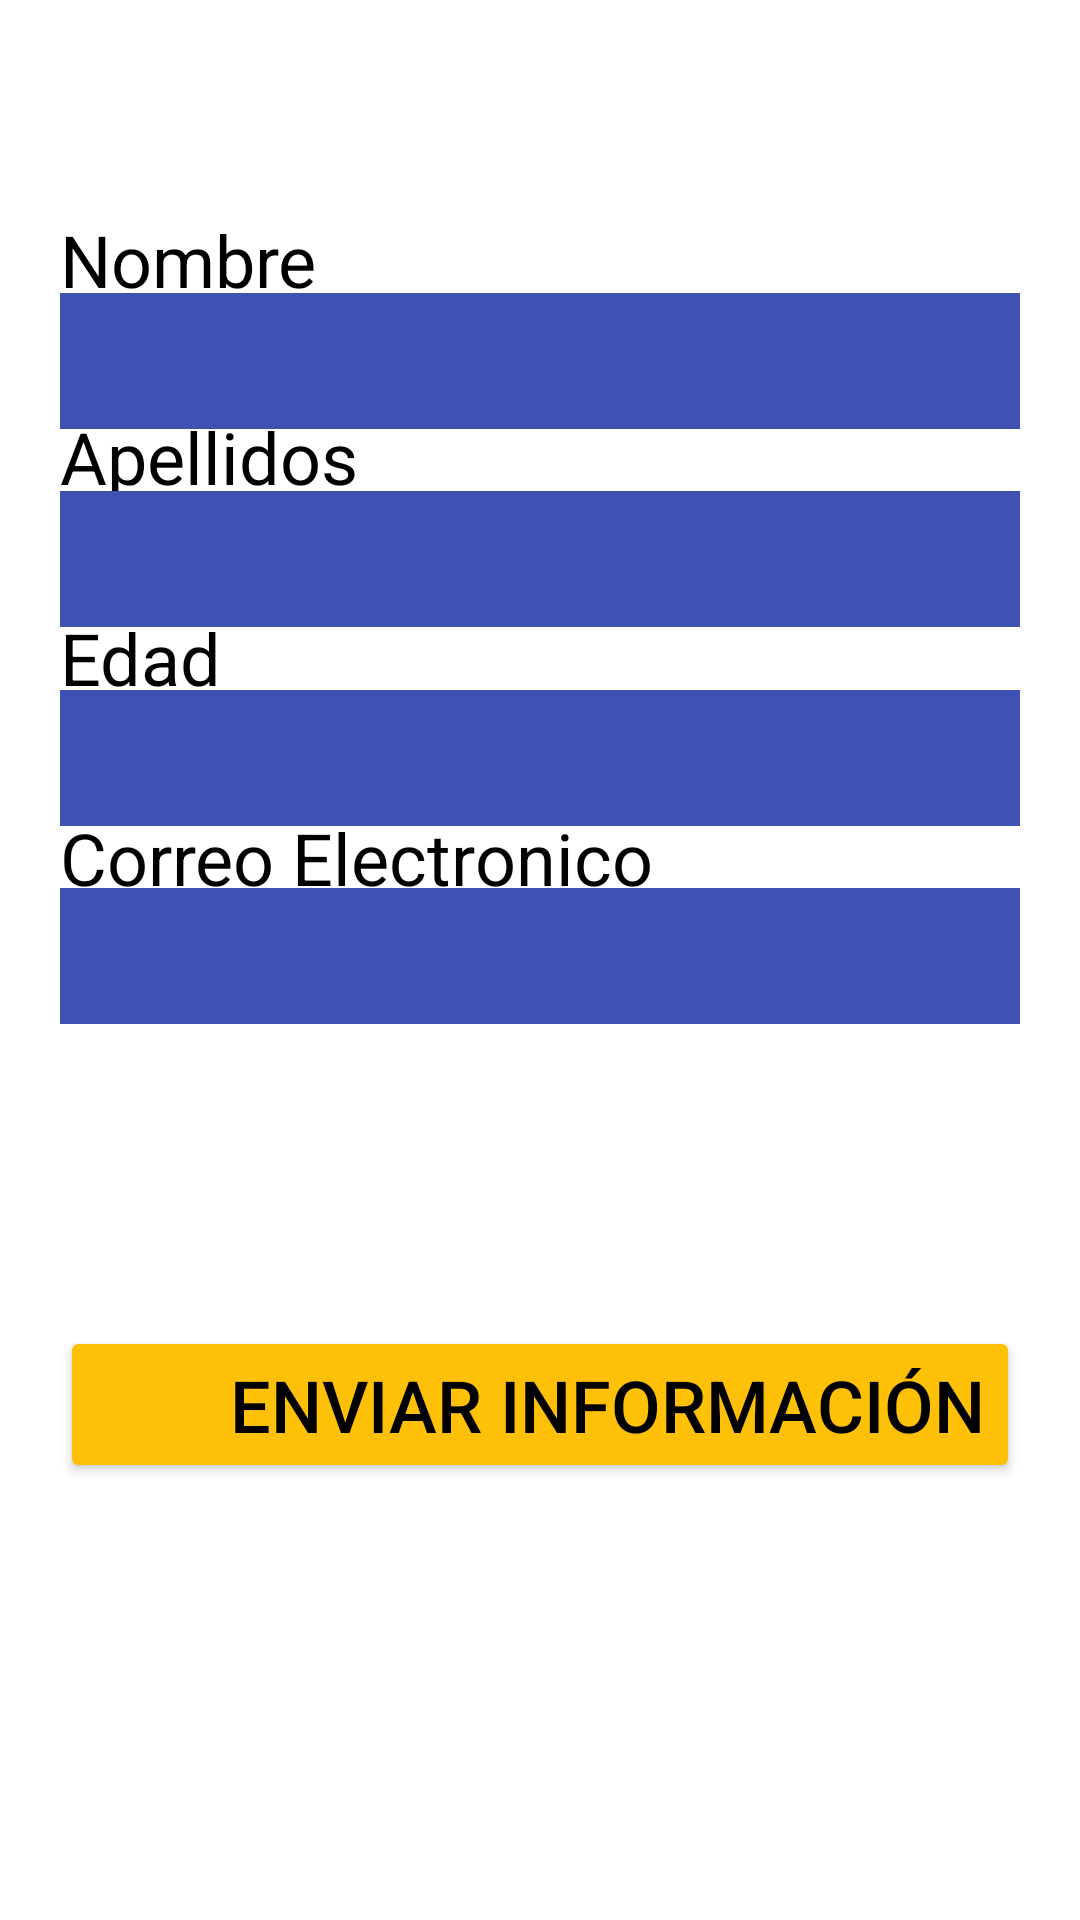

The Android layout XML behind this screen, and the referenced resources:
<!-- AndroidManifest.xml: application theme Theme.EjercicioTarea2445 -->
<!-- res/layout/activity_main.xml -->
<?xml version="1.0" encoding="utf-8"?>
<androidx.constraintlayout.widget.ConstraintLayout xmlns:android="http://schemas.android.com/apk/res/android"
    xmlns:app="http://schemas.android.com/apk/res-auto"
    xmlns:tools="http://schemas.android.com/tools"
    android:layout_width="match_parent"
    android:layout_height="match_parent"
    tools:context="com.example.ejerciciotarea2445.MainActivity">

    <TextView
        android:id="@+id/textView"
        android:layout_width="wrap_content"
        android:layout_height="wrap_content"
        android:layout_marginStart="20dp"
        android:text="Nombre"
        android:textColor="#000000"
        android:textSize="24sp"
        app:layout_constraintBottom_toBottomOf="parent"
        app:layout_constraintEnd_toEndOf="parent"
        app:layout_constraintHorizontal_bias="0.0"
        app:layout_constraintStart_toStartOf="parent"
        app:layout_constraintTop_toTopOf="parent"
        app:layout_constraintVertical_bias="0.116" />

    <EditText
        android:id="@+id/txt_nombre"
        android:layout_width="0dp"
        android:layout_height="wrap_content"
        android:layout_marginStart="20dp"
        android:layout_marginEnd="20dp"
        android:background="#3F51B5"
        android:ems="10"
        android:inputType="textPersonName"
        android:textColor="#FFFFFF"
        android:textSize="34sp"
        app:layout_constraintBottom_toBottomOf="parent"
        app:layout_constraintEnd_toEndOf="parent"
        app:layout_constraintHorizontal_bias="0.0"
        app:layout_constraintStart_toStartOf="parent"
        app:layout_constraintTop_toTopOf="parent"
        app:layout_constraintVertical_bias="0.164"
        tools:ignore="SpeakableTextPresentCheck,TouchTargetSizeCheck" />

    <TextView
        android:id="@+id/textView2"
        android:layout_width="wrap_content"
        android:layout_height="wrap_content"
        android:layout_marginStart="20dp"
        android:text="Apellidos"
        android:textColor="#000000"
        android:textSize="24sp"
        app:layout_constraintBottom_toBottomOf="parent"
        app:layout_constraintEnd_toEndOf="parent"
        app:layout_constraintHorizontal_bias="0.0"
        app:layout_constraintStart_toStartOf="parent"
        app:layout_constraintTop_toTopOf="parent"
        app:layout_constraintVertical_bias="0.224" />

    <EditText
        android:id="@+id/txt_apellido"
        android:layout_width="0dp"
        android:layout_height="wrap_content"
        android:layout_marginStart="20dp"
        android:layout_marginEnd="20dp"
        android:background="#3F51B5"
        android:ems="10"
        android:inputType="textPersonName"
        android:textColor="#FFFFFF"
        android:textSize="34sp"
        app:layout_constraintBottom_toBottomOf="parent"
        app:layout_constraintEnd_toEndOf="parent"
        app:layout_constraintHorizontal_bias="0.0"
        app:layout_constraintStart_toStartOf="parent"
        app:layout_constraintTop_toTopOf="parent"
        app:layout_constraintVertical_bias="0.275"
        tools:ignore="TouchTargetSizeCheck,SpeakableTextPresentCheck" />

    <TextView
        android:id="@+id/textView3"
        android:layout_width="wrap_content"
        android:layout_height="wrap_content"
        android:layout_marginStart="20dp"
        android:text="Edad"
        android:textColor="#000000"
        android:textSize="24sp"
        app:layout_constraintBottom_toBottomOf="parent"
        app:layout_constraintEnd_toEndOf="parent"
        app:layout_constraintHorizontal_bias="0.0"
        app:layout_constraintStart_toStartOf="parent"
        app:layout_constraintTop_toTopOf="parent"
        app:layout_constraintVertical_bias="0.334" />

    <EditText
        android:id="@+id/txt_edad"
        android:layout_width="0dp"
        android:layout_height="wrap_content"
        android:layout_marginStart="20dp"
        android:layout_marginEnd="20dp"
        android:background="#3F51B5"
        android:ems="10"
        android:inputType="number"
        android:textColor="#FFFFFF"
        android:textSize="34sp"
        app:layout_constraintBottom_toBottomOf="parent"
        app:layout_constraintEnd_toEndOf="parent"
        app:layout_constraintHorizontal_bias="0.0"
        app:layout_constraintStart_toStartOf="parent"
        app:layout_constraintTop_toTopOf="parent"
        app:layout_constraintVertical_bias="0.387"
        tools:ignore="SpeakableTextPresentCheck,TouchTargetSizeCheck" />

    <TextView
        android:id="@+id/textView5"
        android:layout_width="wrap_content"
        android:layout_height="wrap_content"
        android:layout_marginStart="20dp"
        android:text="Correo Electronico"
        android:textColor="#000000"
        android:textSize="24sp"
        app:layout_constraintBottom_toBottomOf="parent"
        app:layout_constraintEnd_toEndOf="parent"
        app:layout_constraintHorizontal_bias="0.0"
        app:layout_constraintStart_toStartOf="parent"
        app:layout_constraintTop_toTopOf="parent"
        app:layout_constraintVertical_bias="0.444" />

    <EditText
        android:id="@+id/txt_correo"
        android:layout_width="0dp"
        android:layout_height="wrap_content"
        android:layout_marginStart="20dp"
        android:layout_marginEnd="20dp"
        android:background="#3F51B5"
        android:ems="10"
        android:inputType="textEmailAddress"
        android:textColor="#FFFFFF"
        android:textSize="34sp"
        app:layout_constraintBottom_toBottomOf="parent"
        app:layout_constraintEnd_toEndOf="parent"
        app:layout_constraintHorizontal_bias="0.0"
        app:layout_constraintStart_toStartOf="parent"
        app:layout_constraintTop_toTopOf="parent"
        app:layout_constraintVertical_bias="0.498"
        tools:ignore="SpeakableTextPresentCheck,TouchTargetSizeCheck" />

    <Button
        android:id="@+id/button"
        android:layout_width="0dp"
        android:layout_height="wrap_content"
        android:layout_marginStart="20dp"
        android:layout_marginEnd="20dp"
        android:backgroundTint="#FFC107"
        android:gravity="right|center_vertical"
        android:onClick="enviar"
        android:text="Enviar información"
        android:textColor="#000000"
        android:textSize="24sp"
        app:layout_constraintBottom_toBottomOf="parent"
        app:layout_constraintEnd_toEndOf="parent"
        app:layout_constraintHorizontal_bias="0.0"
        app:layout_constraintStart_toStartOf="parent"
        app:layout_constraintTop_toTopOf="parent"
        app:layout_constraintVertical_bias="0.752" />

</androidx.constraintlayout.widget.ConstraintLayout>
<!-- resources referenced by this layout -->
<resources>
  <style name="Theme.EjercicioTarea2445" parent="Theme.MaterialComponents.DayNight.DarkActionBar">
          
          <item name="colorPrimary">@color/purple_500</item>
          <item name="colorPrimaryVariant">@color/purple_700</item>
          <item name="colorOnPrimary">@color/white</item>
          
          <item name="colorSecondary">@color/teal_200</item>
          <item name="colorSecondaryVariant">@color/teal_700</item>
          <item name="colorOnSecondary">@color/black</item>
          
          <item name="android:statusBarColor" tools:targetApi="l">?attr/colorPrimaryVariant</item>
          
      </style>
  <!-- not gathered from this repository: default colours our renderer supplied (Android Studio template values) -->
  <color name="purple_500">#FF6200EE</color>
  <color name="purple_700">#FF3700B3</color>
  <color name="teal_200">#FF03DAC5</color>
  <color name="teal_700">#FF018786</color>
  <color name="black">#FF000000</color>
  <color name="white">#FFFFFFFF</color>
</resources>
